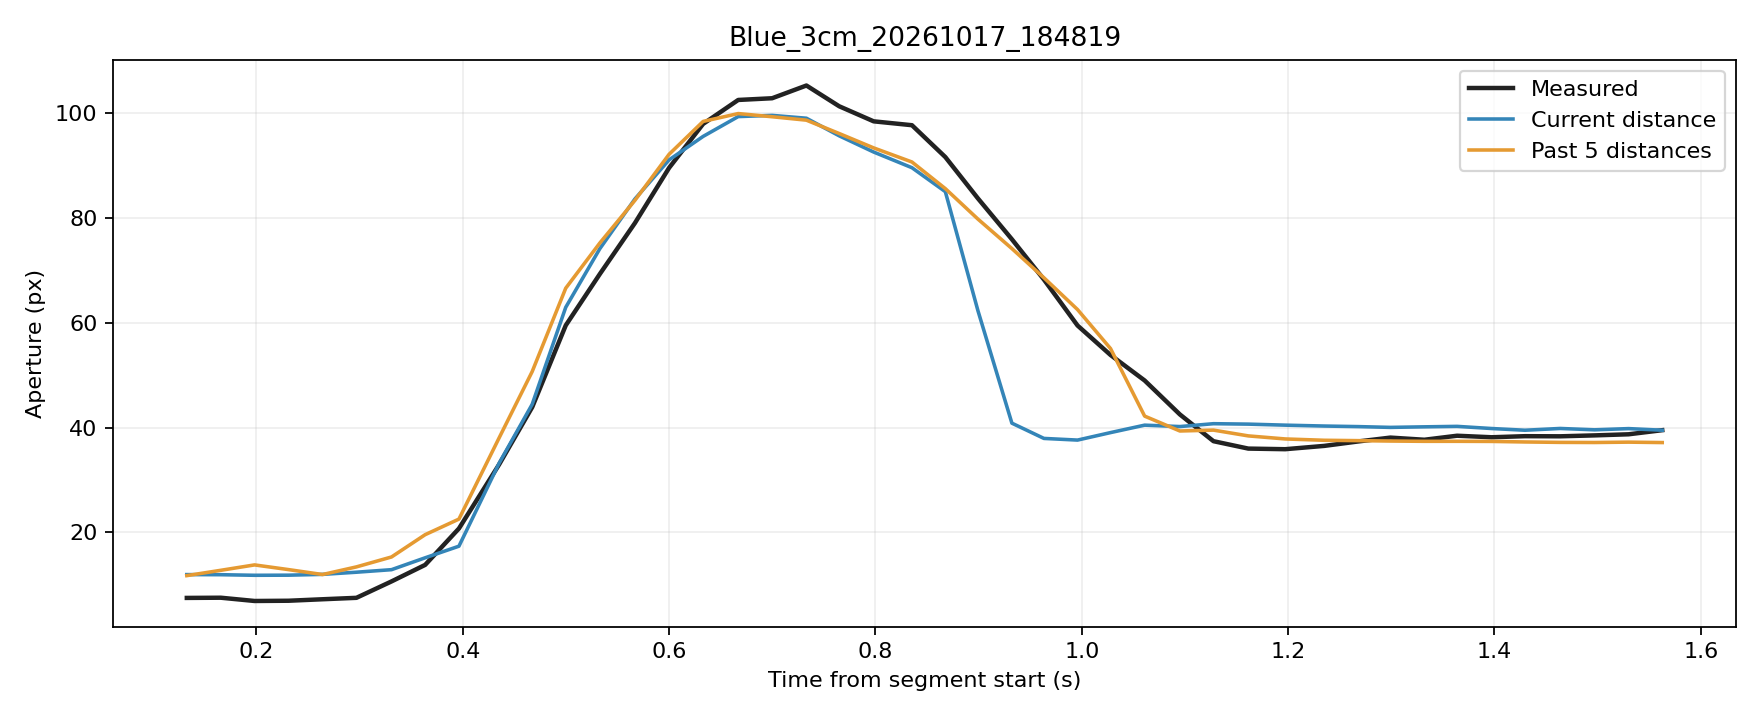

Data behind this chart, as committed beside it:
trial, source_frame, window_start_frame, window_duration_s, time_s, phase, distance_px, actual_aperture_px, predicted_current_px, predicted_window5_px
Blue_3cm_20261017_184819, 4796, 4792, 0.1326, 0.1326, rest, 251.9, 7.465, 11.92, 11.72
Blue_3cm_20261017_184819, 4797, 4793, 0.1295, 0.1655, rest, 251.9, 7.504, 11.9, 12.74
Blue_3cm_20261017_184819, 4798, 4794, 0.1302, 0.1982, rest, 252.1, 6.88, 11.79, 13.77
Blue_3cm_20261017_184819, 4799, 4795, 0.1316, 0.2312, rest, 252, 6.925, 11.81, 12.87
Blue_3cm_20261017_184819, 4800, 4796, 0.1315, 0.2641, rest, 251.8, 7.21, 11.96, 11.93
Blue_3cm_20261017_184819, 4801, 4797, 0.1314, 0.2969, rest, 251.1, 7.483, 12.37, 13.39
Blue_3cm_20261017_184819, 4802, 4798, 0.1327, 0.331, movement, 250.4, 10.61, 12.86, 15.28
Blue_3cm_20261017_184819, 4803, 4799, 0.1324, 0.3636, movement, 248.1, 13.77, 15.13, 19.54
Blue_3cm_20261017_184819, 4804, 4800, 0.1322, 0.3963, movement, 247, 20.72, 17.34, 22.52
Blue_3cm_20261017_184819, 4805, 4801, 0.1384, 0.4353, movement, 239.3, 32.96, 33.2, 38.04
Blue_3cm_20261017_184819, 4806, 4802, 0.1364, 0.4673, movement, 233.5, 43.88, 44.44, 50.69
Blue_3cm_20261017_184819, 4807, 4803, 0.1362, 0.4998, movement, 222.7, 59.5, 62.95, 66.61
Blue_3cm_20261017_184819, 4808, 4804, 0.1365, 0.5328, movement, 211.3, 69.3, 74.13, 75.22
Blue_3cm_20261017_184819, 4809, 4805, 0.1316, 0.5669, movement, 197.4, 79.04, 83.64, 83.38
Blue_3cm_20261017_184819, 4810, 4806, 0.1327, 0.6, movement, 181.3, 89.58, 91.11, 92.17
Blue_3cm_20261017_184819, 4811, 4807, 0.1332, 0.633, movement, 163.6, 97.97, 95.59, 98.45
Blue_3cm_20261017_184819, 4812, 4808, 0.1342, 0.667, movement, 142.5, 102.5, 99.37, 99.95
Blue_3cm_20261017_184819, 4813, 4809, 0.133, 0.6999, movement, 122.7, 102.9, 99.6, 99.34
Blue_3cm_20261017_184819, 4814, 4810, 0.1331, 0.7331, movement, 100.3, 105.3, 99.06, 98.69
Blue_3cm_20261017_184819, 4815, 4811, 0.1319, 0.7649, movement, 80.25, 101.3, 95.7, 96.13
Blue_3cm_20261017_184819, 4816, 4812, 0.1313, 0.7983, movement, 61.77, 98.46, 92.6, 93.39
Blue_3cm_20261017_184819, 4817, 4813, 0.1355, 0.8354, movement, 43.9, 97.72, 89.61, 90.7
Blue_3cm_20261017_184819, 4818, 4814, 0.1347, 0.8678, movement, 28.72, 91.64, 85.03, 85.62
Blue_3cm_20261017_184819, 4819, 4815, 0.1344, 0.8993, movement, 16.36, 83.75, 62.32, 79.8
Blue_3cm_20261017_184819, 4820, 4816, 0.134, 0.9323, movement, 9.434, 75.94, 40.83, 74.17
Blue_3cm_20261017_184819, 4821, 4817, 0.1279, 0.9633, movement, 6.021, 68.25, 37.92, 68.59
Blue_3cm_20261017_184819, 4822, 4818, 0.1281, 0.9959, movement, 5.65, 59.48, 37.6, 62.52
Blue_3cm_20261017_184819, 4823, 4819, 0.1285, 1.028, movement, 7.323, 53.85, 39.03, 55.08
Blue_3cm_20261017_184819, 4824, 4820, 0.1287, 1.061, movement, 8.988, 48.98, 40.45, 42.18
Blue_3cm_20261017_184819, 4825, 4821, 0.1318, 1.095, movement, 8.675, 42.5, 40.18, 39.34
Blue_3cm_20261017_184819, 4826, 4822, 0.1318, 1.128, hold, 9.316, 37.39, 40.73, 39.51
Blue_3cm_20261017_184819, 4827, 4823, 0.1335, 1.161, hold, 9.218, 35.98, 40.65, 38.4
Blue_3cm_20261017_184819, 4828, 4824, 0.1362, 1.197, hold, 8.989, 35.86, 40.45, 37.82
Blue_3cm_20261017_184819, 4829, 4825, 0.1399, 1.235, hold, 8.791, 36.49, 40.28, 37.57
Blue_3cm_20261017_184819, 4830, 4826, 0.1405, 1.268, hold, 8.663, 37.34, 40.17, 37.49
Blue_3cm_20261017_184819, 4831, 4827, 0.1377, 1.299, hold, 8.489, 38.08, 40.03, 37.42
Blue_3cm_20261017_184819, 4832, 4828, 0.1349, 1.332, hold, 8.614, 37.67, 40.13, 37.37
Blue_3cm_20261017_184819, 4833, 4829, 0.1288, 1.364, hold, 8.717, 38.43, 40.22, 37.37
Blue_3cm_20261017_184819, 4834, 4830, 0.1291, 1.397, hold, 8.236, 38.14, 39.81, 37.35
Blue_3cm_20261017_184819, 4835, 4831, 0.1304, 1.43, hold, 7.851, 38.35, 39.48, 37.24
Blue_3cm_20261017_184819, 4836, 4832, 0.1316, 1.464, hold, 8.249, 38.32, 39.82, 37.16
Blue_3cm_20261017_184819, 4837, 4833, 0.1332, 1.497, hold, 7.945, 38.5, 39.56, 37.14
Blue_3cm_20261017_184819, 4838, 4834, 0.1328, 1.53, hold, 8.216, 38.71, 39.79, 37.21
Blue_3cm_20261017_184819, 4839, 4835, 0.133, 1.563, hold, 7.858, 39.49, 39.49, 37.13
